Photos from the image-classification dataset "data" in the GitHub repository noorainf18/Hex-Nut-Defective-Detection-and-Classification. Its 2 classes are: broken, good.

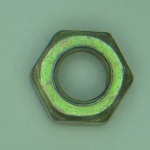
Label: good

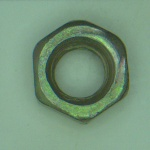
Label: good

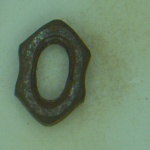
Label: broken

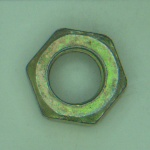
Label: good

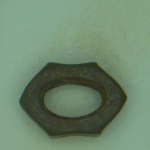
Label: broken

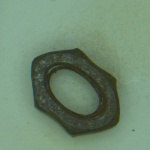
Label: broken
